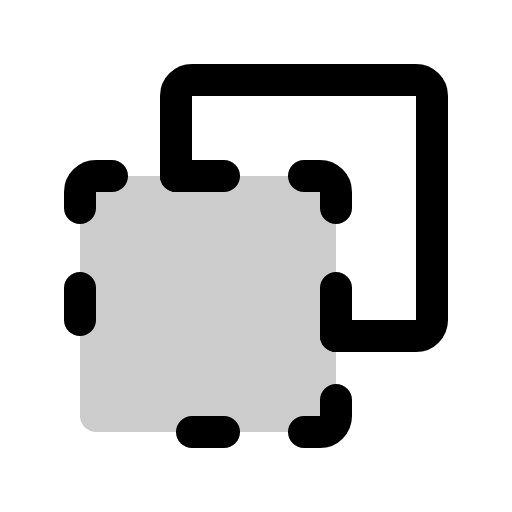
t = 0.00 s
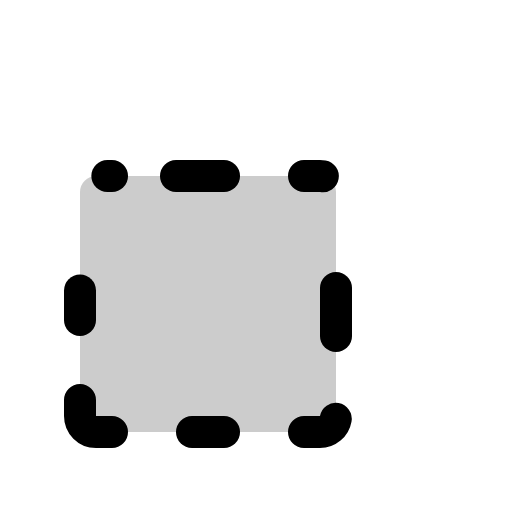
t = 2.40 s
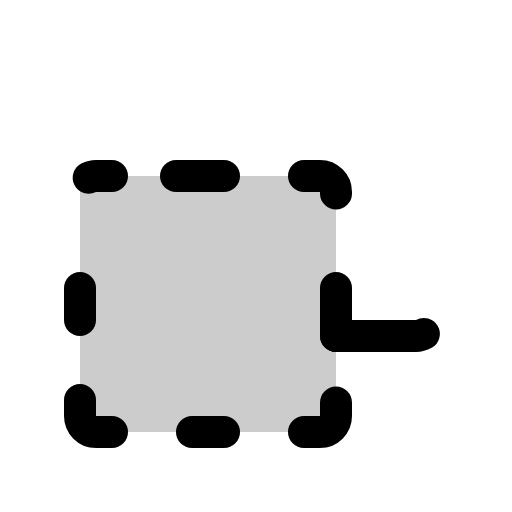
t = 2.78 s
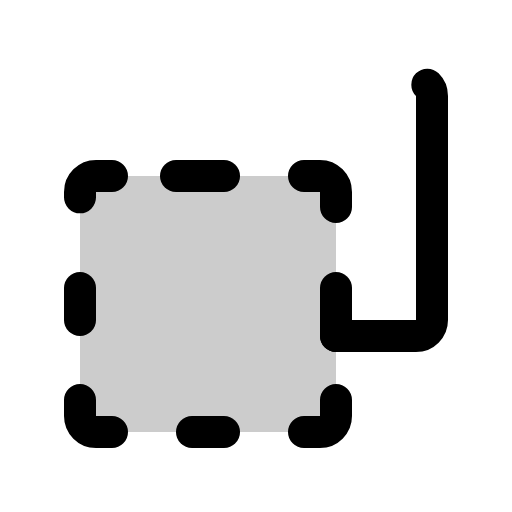
t = 3.15 s
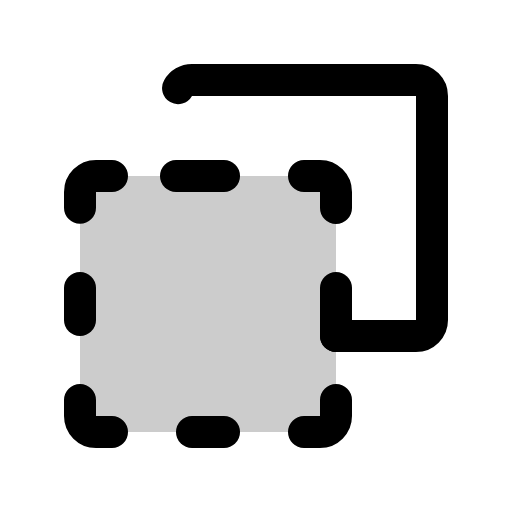
t = 3.53 s
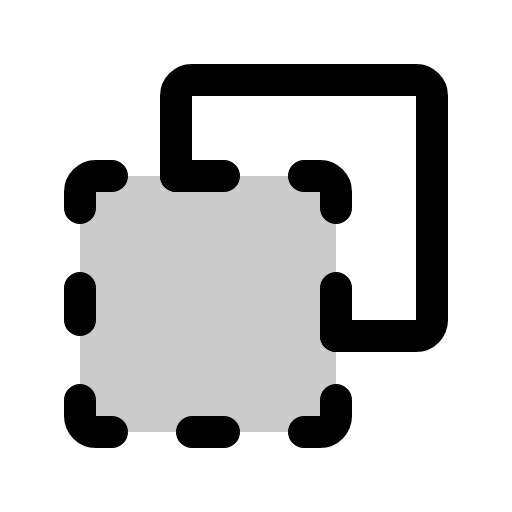
t = 3.90 s

The animated SVG that drew these frames (rendered in a browser with its animation timeline set to each time). Animation: 1 CSS @keyframes rule; one cycle of 3.90 s.

<svg xmlns="http://www.w3.org/2000/svg" viewBox="0 0 256 256">
  <style>
    .draw-line {
      stroke-dasharray: 1;
      stroke-dashoffset: 0;
    }
    svg:hover .draw-line {
      animation: phosphor-draw-in 1.5s ease-in-out forwards;
    }
    @keyframes phosphor-draw-in {
      from { stroke-dashoffset: 1; }
      to { stroke-dashoffset: 0; }
    }
  </style><rect width="256" height="256" fill="none"/><rect x="40" y="88" width="128" height="128" rx="8" opacity="0.2"/><path d="M56,216H48a8,8,0,0,1-8-8v-8" fill="none" stroke="currentColor" stroke-linecap="round" stroke-linejoin="round" stroke-width="16" class="draw-line" pathLength="1" style="animation-delay: 0s"/><line x1="112" y1="88" x2="88" y2="88" fill="none" stroke="currentColor" stroke-linecap="round" stroke-linejoin="round" stroke-width="16" class="draw-line" pathLength="1" style="animation-delay: 0.3s"/><line x1="112" y1="216" x2="96" y2="216" fill="none" stroke="currentColor" stroke-linecap="round" stroke-linejoin="round" stroke-width="16" class="draw-line" pathLength="1" style="animation-delay: 0.6s"/><line x1="168" y1="168" x2="168" y2="144" fill="none" stroke="currentColor" stroke-linecap="round" stroke-linejoin="round" stroke-width="16" class="draw-line" pathLength="1" style="animation-delay: 0.9s"/><line x1="40" y1="160" x2="40" y2="144" fill="none" stroke="currentColor" stroke-linecap="round" stroke-linejoin="round" stroke-width="16" class="draw-line" pathLength="1" style="animation-delay: 1.2s"/><path d="M152,216h8a8,8,0,0,0,8-8v-8" fill="none" stroke="currentColor" stroke-linecap="round" stroke-linejoin="round" stroke-width="16" class="draw-line" pathLength="1" style="animation-delay: 1.5s"/><path d="M152,88h8a8,8,0,0,1,8,8v8" fill="none" stroke="currentColor" stroke-linecap="round" stroke-linejoin="round" stroke-width="16" class="draw-line" pathLength="1" style="animation-delay: 1.8s"/><path d="M56,88H48a8,8,0,0,0-8,8v8" fill="none" stroke="currentColor" stroke-linecap="round" stroke-linejoin="round" stroke-width="16" class="draw-line" pathLength="1" style="animation-delay: 2.1s"/><path d="M168,168h40a8,8,0,0,0,8-8V48a8,8,0,0,0-8-8H96a8,8,0,0,0-8,8V88" fill="none" stroke="currentColor" stroke-linecap="round" stroke-linejoin="round" stroke-width="16" class="draw-line" pathLength="1" style="animation-delay: 2.4s"/></svg>
